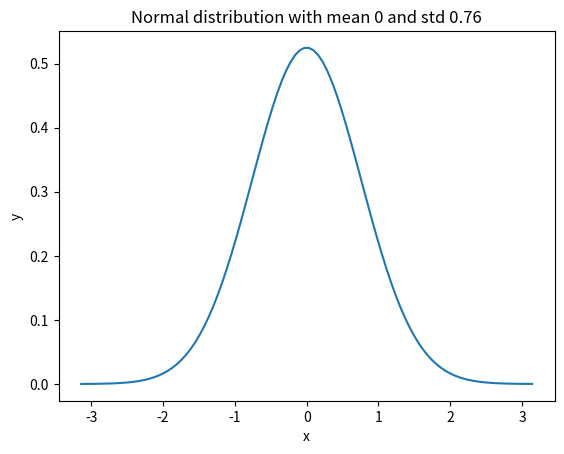

The matplotlib source for this figure:
# Import numpy and matplotlib libraries
import numpy as np
import matplotlib.pyplot as plt

# Define the mean and standard deviation of the normal distribution
mean = 0
std = 0.38*2

# Define the range of x values from -pi to pi
x = np.linspace(-np.pi, np.pi, 100)

# Compute the probability density function of the normal distribution
y = (1 / (std * np.sqrt(2 * np.pi))) * np.exp(-((x - mean) ** 2) / (2 * std ** 2))

# Plot the normal distribution curve
plt.plot(x, y)
plt.xlabel('x')
plt.ylabel('y')
plt.title(f'Normal distribution with mean {mean} and std {std}')
plt.show()